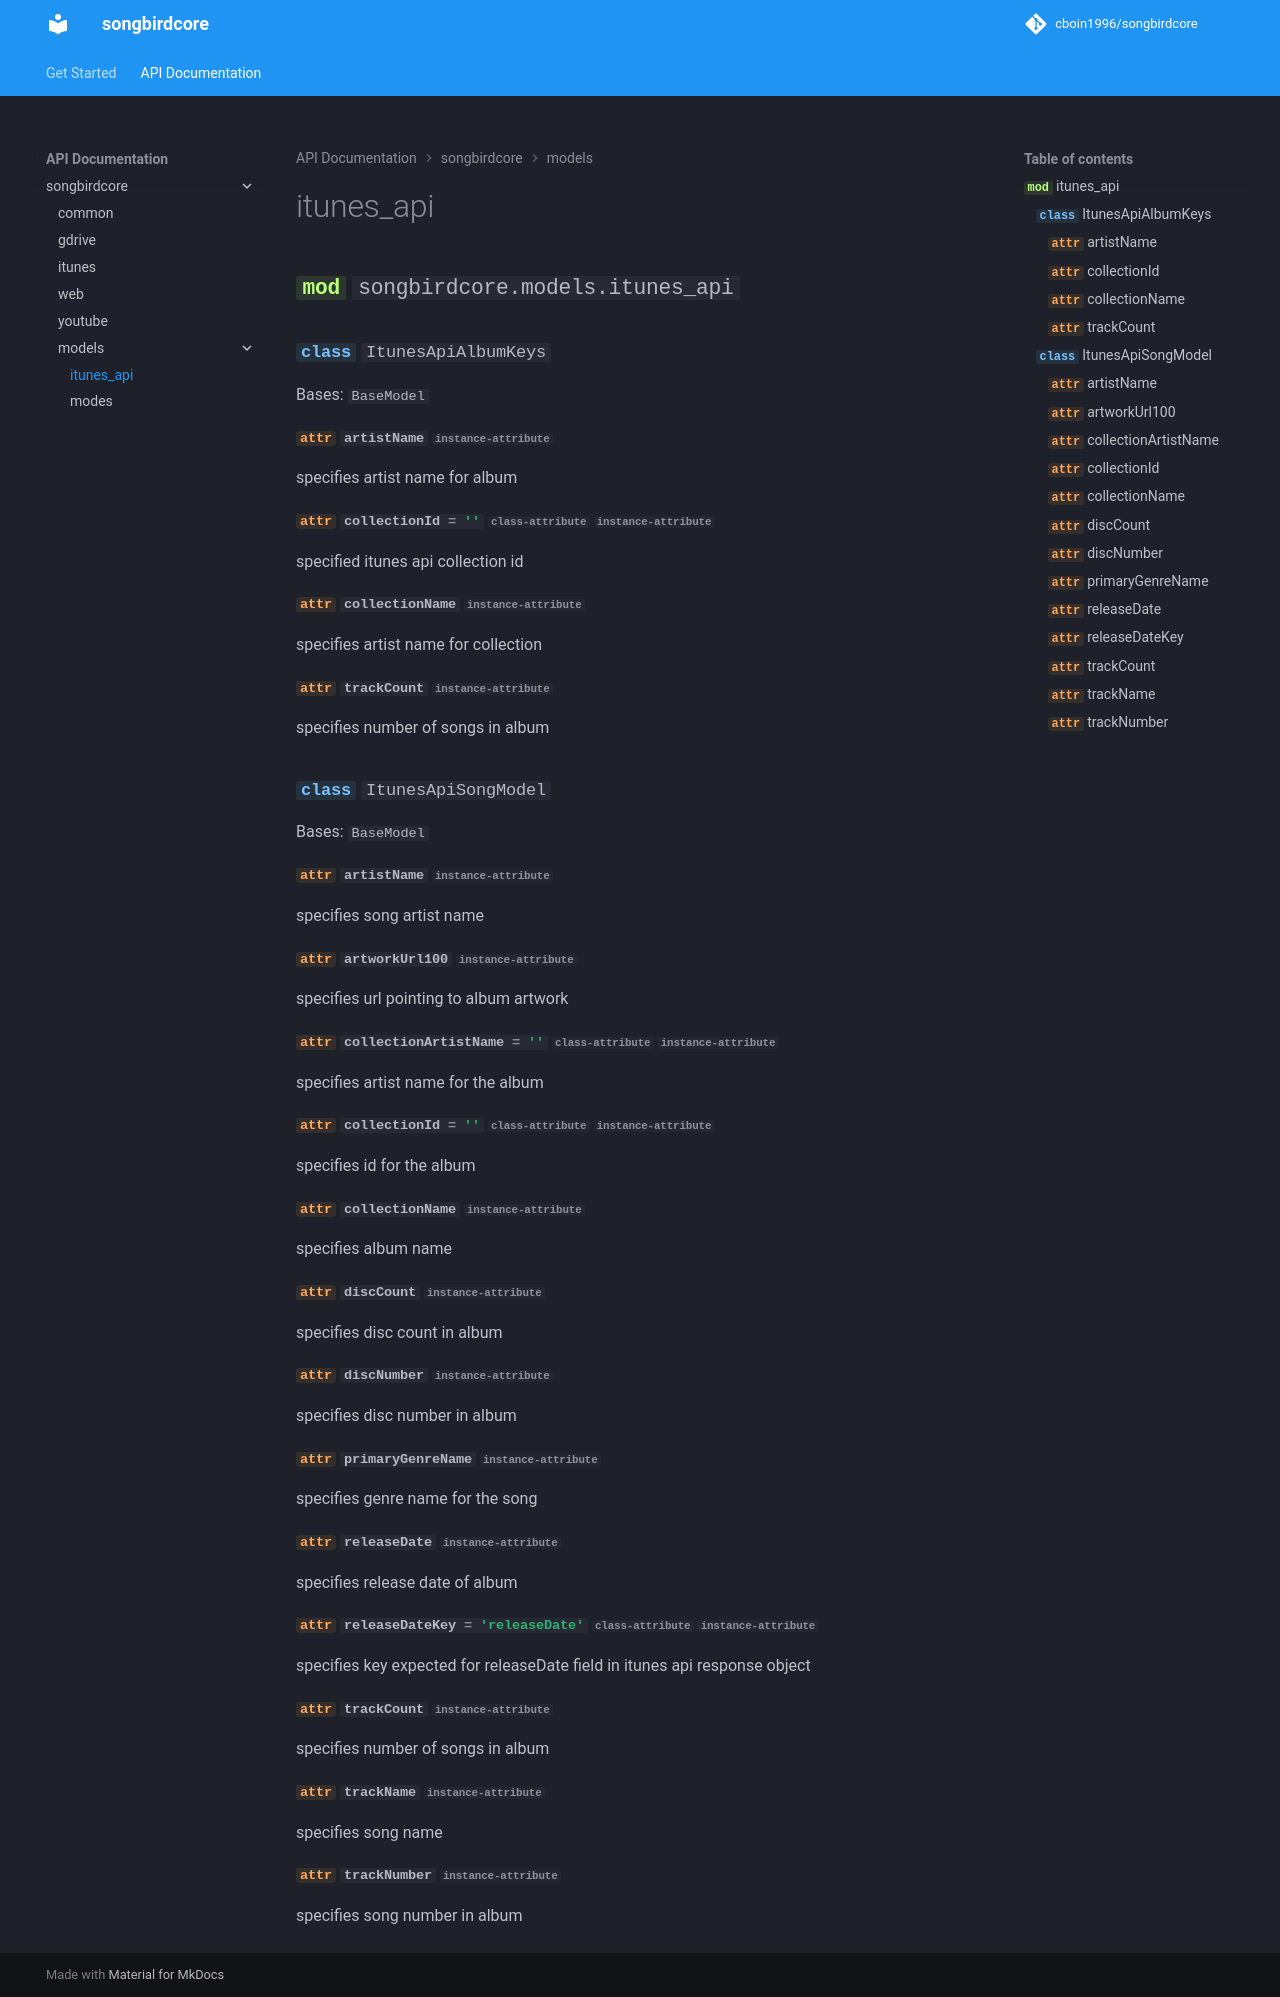

repository: cboin1996/songbirdcore · page: v0.1.13/songbirdcore/models/itunes_api/index.html · generator: mkdocs

# itunes_api

::: songbirdcore.models.itunes_api
    handler: python
